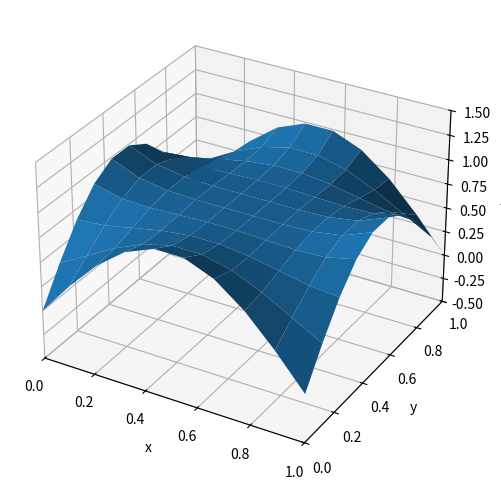

Python code for this plot:
import numpy as np
import matplotlib.pyplot as plt

# Specifications of the problem
f = lambda x,y: 0. # function for the Poisson equation
gx_yBottom = lambda x: np.sin(np.pi*x)  # Boundary condition Dirichlet type in y = y_bottom
gx_yTop = lambda x: np.sin(np.pi*x)     # Boundary condition Dirichlet type in y = y_right
gy_xLeft = lambda y: np.sin(np.pi*y)    # Boundary condition Dirichlet type in x = x_left
gy_xRight = lambda y: np.sin(np.pi*y)   # Boundary condition Dirichlet type in x = x_right

x_left = 0
x_right = 1
y_bottom = 0
y_top = 1


# Discretization data
m = 10 # number of nodes in the x-axis
n = 10 # number of nodes in the y-axis

h = (x_right - x_left)/(m-1) # space for the x-axis discretization
k = (y_top - y_bottom)/(n-1) # space for the y-axis discretization
t = -2*(1/(h*h) + 1/(k*k))

X = np.array([ x_left + t*h for t in range(m)])
Y = np.array([ y_bottom + t*k for t in range(n)])

# Matrix calculation
A = np.diag([1]*m*n)
for i in range(1,m-1):
    for j in range(1,n-1):
        p = i + (j)*m 
        A[p, p] = t
        A[p, i + 1 + (j)*m] = 1/(h*h)
        A[p, i - 1 + (j)*m] = 1/(h*h)
        A[p, i + (j + 1)*m] = 1/(k*k)
        A[p, i + (j - 1)*m] = 1/(k*k)
A_ = np.linalg.inv(A)

b = np.array([gx_yBottom(X[i]) for i in range(m)])
for j in range(1,n-1):
    x = np.array([f(X[i],Y[j]) for i in range(m)])
    x[0] = gy_xLeft(Y[j])
    x[-1] = gy_xRight(Y[j])
    b = np.concatenate((b,x))
b = np.concatenate((b,np.array([gx_yTop(X[i]) for i in range(m)]))) 

# Solving
U = np.matmul(A_,b)
U = U.reshape(m,n,order='F').copy()
U = U.transpose()
X,Y = np.meshgrid(X,Y)

# Plotting 3D

fig = plt.figure(figsize=(6,6))
ax = fig.add_subplot(111, projection='3d')
ax.plot_surface(X, Y, U)
plt.grid()
ax.set_xlabel('x')
ax.set_ylabel('y')
ax.set_zlabel('z')
ax.set_xlim(0,1)
ax.set_ylim(0,1)
ax.set_zlim(-0.5,1.5)
plt.show()




